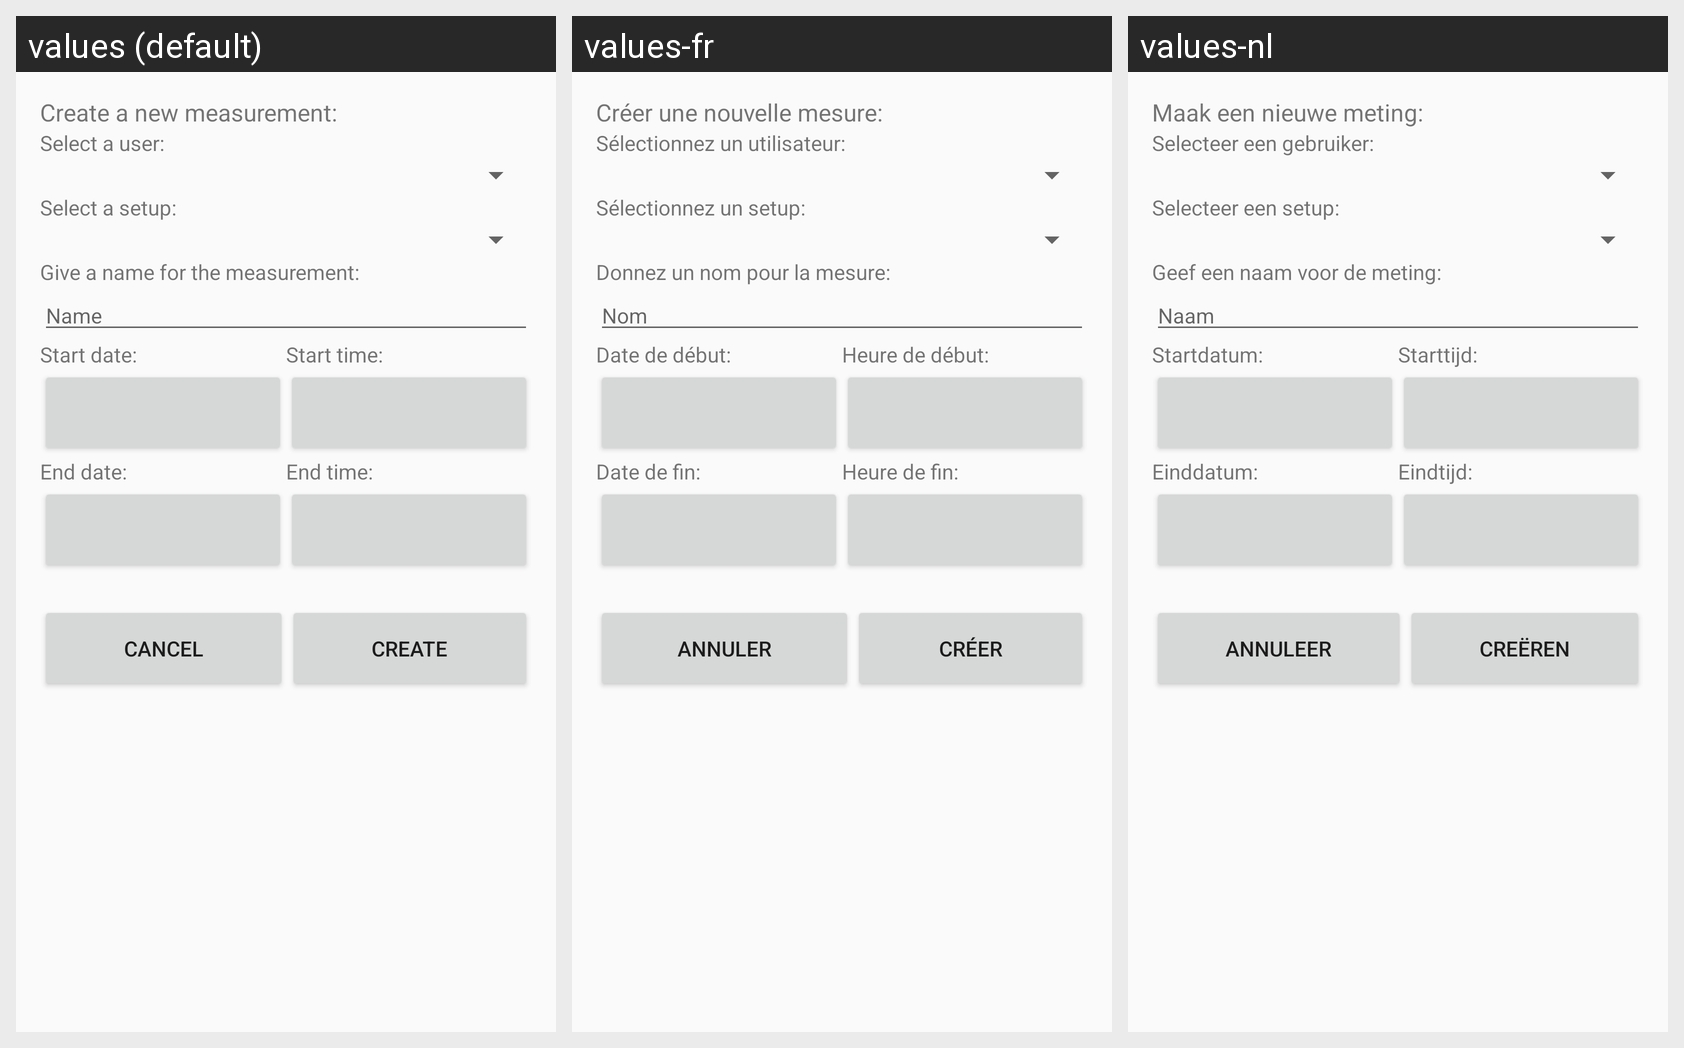

The same Android screen rendered under several of its app's locales, left to right. List the strings drawn on it with the default value and each locale's translation.
Android screen res/layout/activity_measurement_new.xml rendered under 3 locales, left to right: values (default), values-fr, values-nl. Device: Nexus 5 (rendered at 1080×1920; each locale shown at half size, 540×960, under a caption strip naming it); theme AppTheme.
Strings drawn on this screen, with the default value and each locale's value (text and hints the layout hard-codes, and strings that could not be matched under every locale, appear in the picture but are not listed):

create_a_new_measurement_colon
  values: Create a new measurement: 
  values-fr: Créer une nouvelle mesure: 
  values-nl: Maak een nieuwe meting: 

select_a_user_colon
  values: Select a user: 
  values-fr: Sélectionnez un utilisateur: 
  values-nl: Selecteer een gebruiker: 

select_a_setup_colon
  values: Select a setup: 
  values-fr: Sélectionnez un setup: 
  values-nl: Selecteer een setup: 

give_a_name_for_the_measurement_colon
  values: Give a name for the measurement: 
  values-fr: Donnez un nom pour la mesure: 
  values-nl: Geef een naam voor de meting: 

name
  values: Name
  values-fr: Nom
  values-nl: Naam

start_date_colon
  values: Start date: 
  values-fr: Date de début: 
  values-nl: Startdatum: 

end_date_colon
  values: End date: 
  values-fr: Date de fin: 
  values-nl: Einddatum: 

start_time_colon
  values: Start time: 
  values-fr: Heure de début: 
  values-nl: Starttijd: 

end_time_colon
  values: End time: 
  values-fr: Heure de fin: 
  values-nl: Eindtijd: 

cancel
  values: Cancel
  values-fr: Annuler
  values-nl: Annuleer

create
  values: Create
  values-fr: Créer
  values-nl: Creëren
